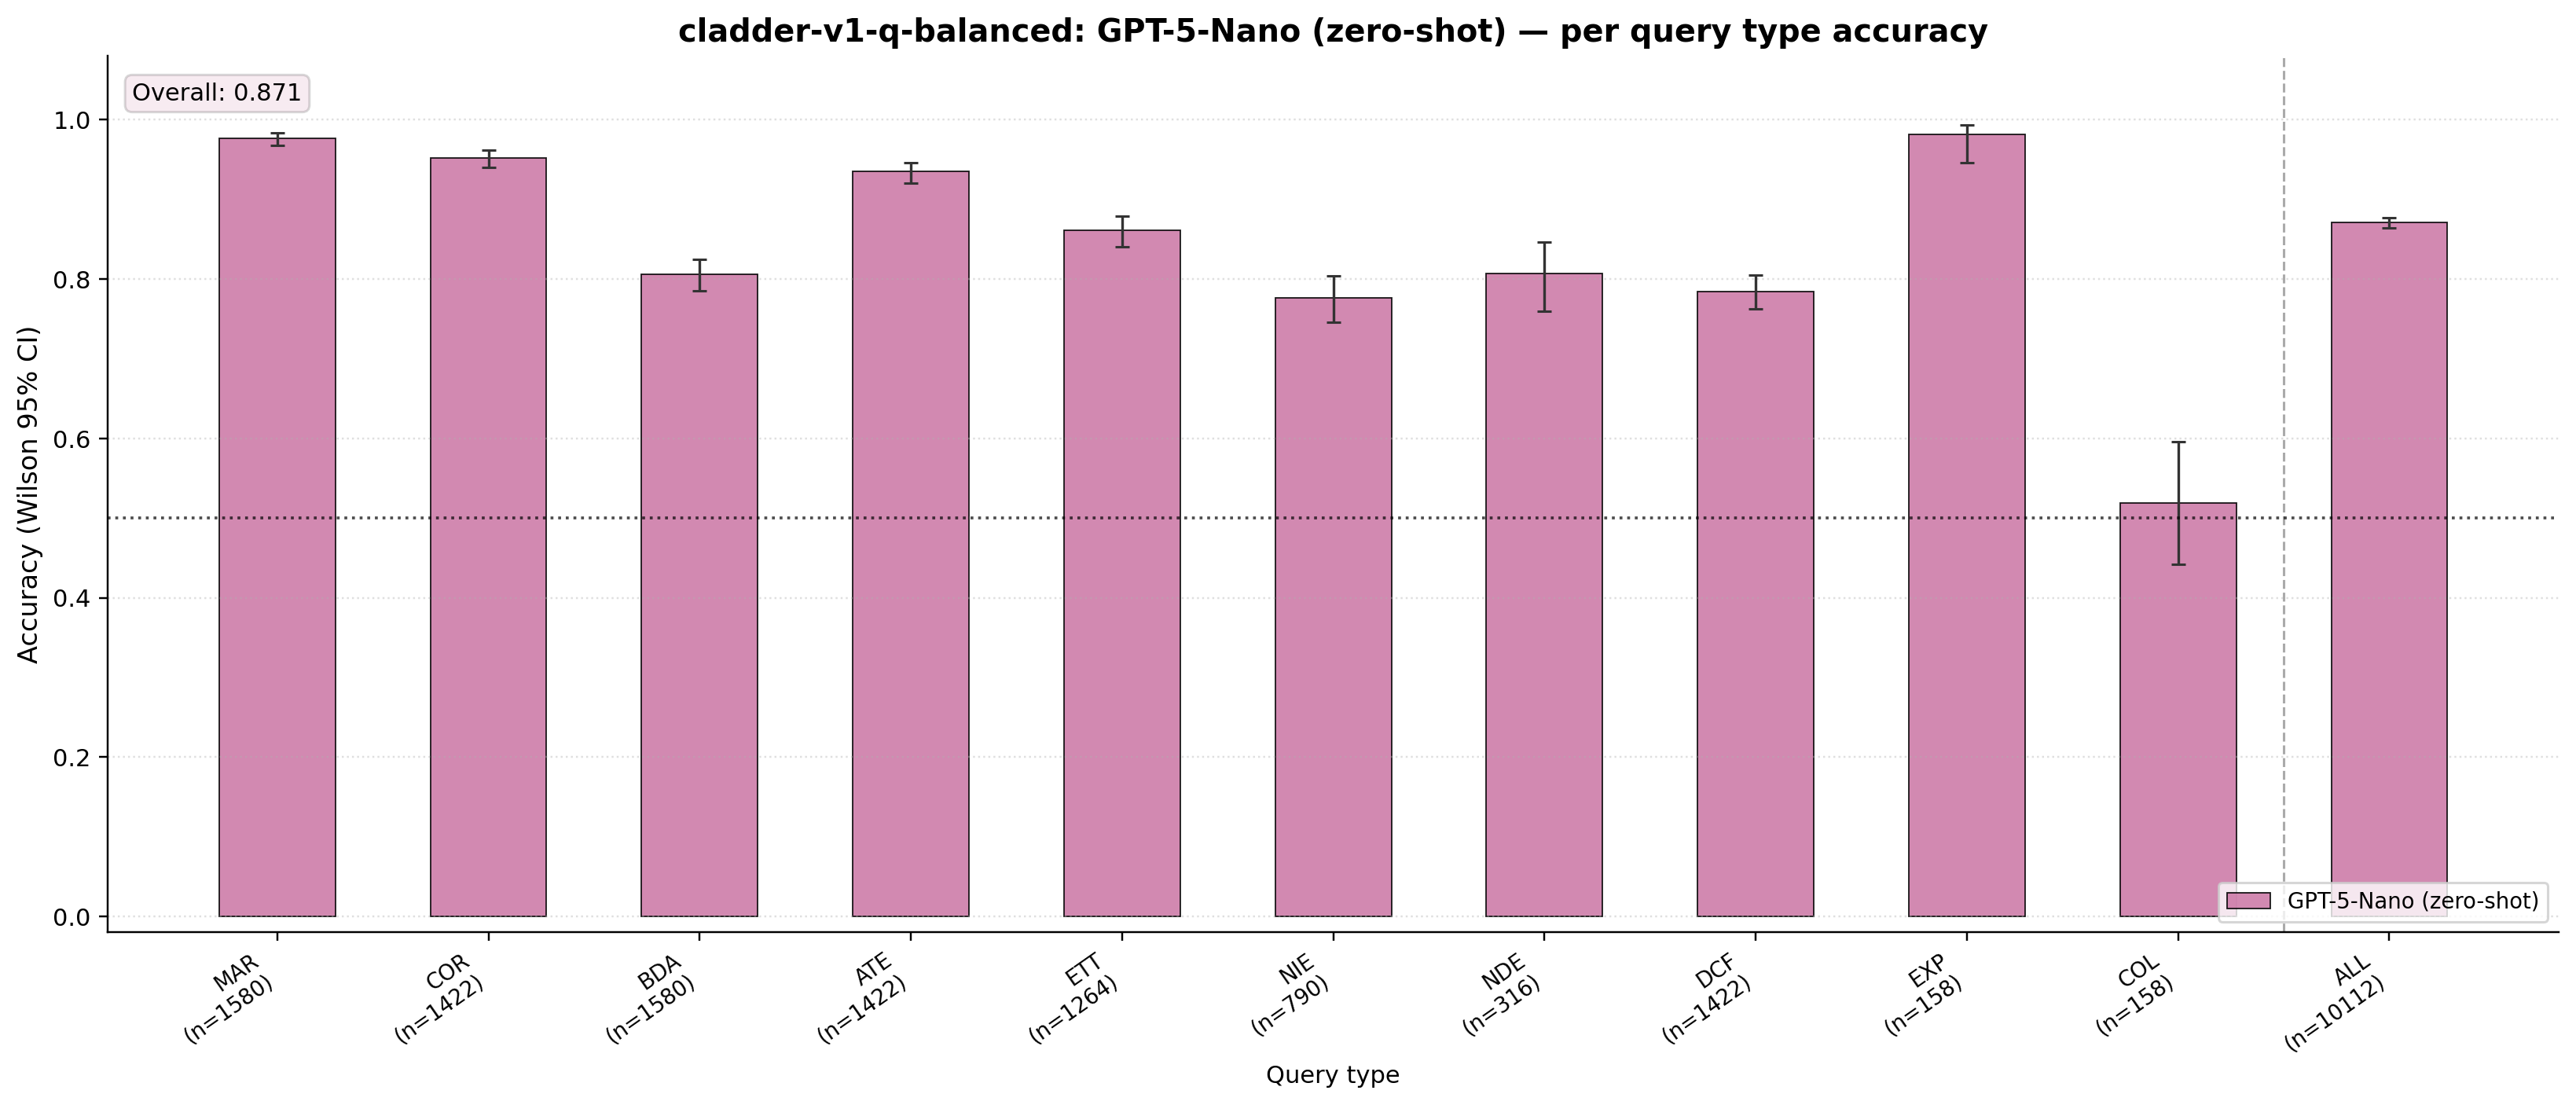

Data behind this chart, as committed beside it:
query_type, n, correct, acc, ci_lo, ci_hi
marginal, 1580, 1543, 0.9766, 0.9679, 0.983
correlation, 1422, 1354, 0.9522, 0.9398, 0.9621
backadj, 1580, 1273, 0.8057, 0.7855, 0.8245
ate, 1422, 1329, 0.9346, 0.9205, 0.9463
ett, 1264, 1088, 0.8608, 0.8406, 0.8788
nie, 790, 613, 0.7759, 0.7456, 0.8036
nde, 316, 255, 0.807, 0.7599, 0.8467
det-counterfactual, 1422, 1115, 0.7841, 0.762, 0.8047
exp_away, 158, 155, 0.981, 0.9457, 0.9935
collider_bias, 158, 82, 0.519, 0.4416, 0.5955
overall, 10112, 8807, 0.8709, 0.8643, 0.8773
